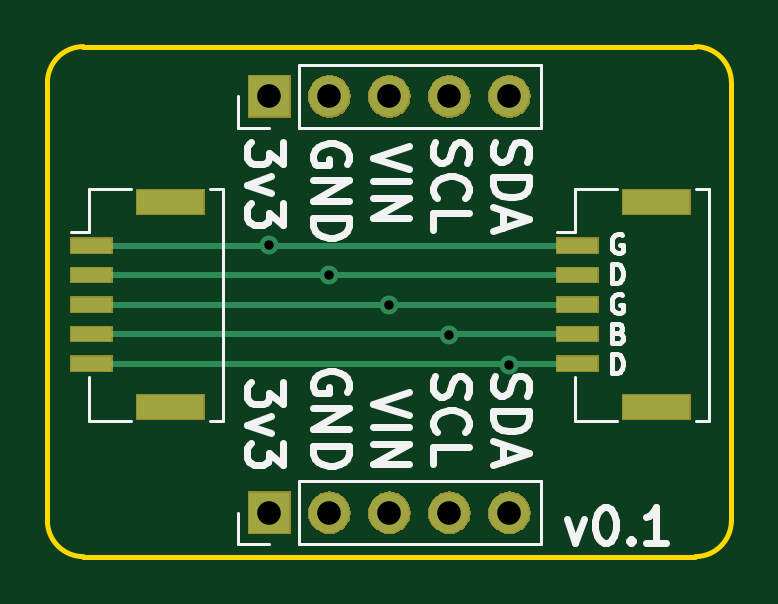
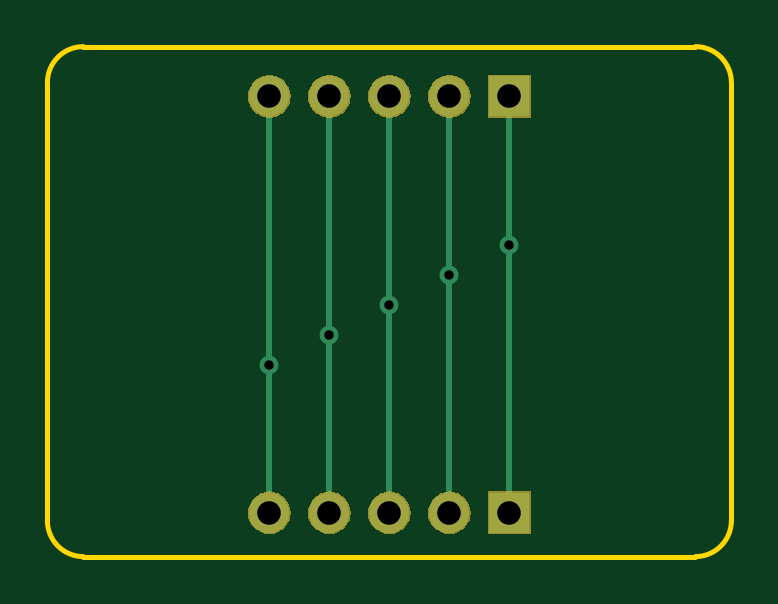
Circuit board: 11 layer files. Board 29.0 x 21.6 mm.
- bottom_copper: snooping-board-B.Cu.gbr (2451 bytes)
- bottom_mask: snooping-board-B.Mask.gbr (14042 bytes)
- paste: snooping-board-B.Paste.gbr (551 bytes)
- bottom_silk: snooping-board-B.SilkS.gbr (552 bytes)
- outline: snooping-board-Edge.Cuts.gbr (1044 bytes)
- top_copper: snooping-board-F.Cu.gbr (3289 bytes)
- top_mask: snooping-board-F.Mask.gbr (16302 bytes)
- paste: snooping-board-F.Paste.gbr (1034 bytes)
- top_silk: snooping-board-F.SilkS.gbr (12778 bytes)
- drill: snooping-board-NPTH.drl (169 bytes)
- drill: snooping-board-PTH.drl (391 bytes)

=== bottom_copper: snooping-board-B.Cu.gbr ===
G04 #@! TF.GenerationSoftware,KiCad,Pcbnew,5.0.1-33cea8e~67~ubuntu18.04.1*
G04 #@! TF.CreationDate,2018-12-04T13:55:11-08:00*
G04 #@! TF.ProjectId,snooping-board,736E6F6F70696E672D626F6172642E6B,rev?*
G04 #@! TF.SameCoordinates,Original*
G04 #@! TF.FileFunction,Copper,L2,Bot,Signal*
G04 #@! TF.FilePolarity,Positive*
%FSLAX46Y46*%
G04 Gerber Fmt 4.6, Leading zero omitted, Abs format (unit mm)*
G04 Created by KiCad (PCBNEW 5.0.1-33cea8e~67~ubuntu18.04.1) date Tue 04 Dec 2018 01:55:11 PM PST*
%MOMM*%
%LPD*%
G01*
G04 APERTURE LIST*
G04 #@! TA.AperFunction,ComponentPad*
%ADD10R,1.700000X1.700000*%
G04 #@! TD*
G04 #@! TA.AperFunction,ComponentPad*
%ADD11O,1.700000X1.700000*%
G04 #@! TD*
G04 #@! TA.AperFunction,ViaPad*
%ADD12C,0.800000*%
G04 #@! TD*
G04 #@! TA.AperFunction,Conductor*
%ADD13C,0.250000*%
G04 #@! TD*
G04 APERTURE END LIST*
D10*
G04 #@! TO.P,J3,1*
G04 #@! TO.N,3V3*
X139700000Y-106600000D03*
D11*
G04 #@! TO.P,J3,2*
G04 #@! TO.N,GND*
X142240000Y-106600000D03*
G04 #@! TO.P,J3,3*
G04 #@! TO.N,/VIN*
X144780000Y-106600000D03*
G04 #@! TO.P,J3,4*
G04 #@! TO.N,/SCL*
X147320000Y-106600000D03*
G04 #@! TO.P,J3,5*
G04 #@! TO.N,/SDA*
X149860000Y-106600000D03*
G04 #@! TD*
D10*
G04 #@! TO.P,J4,1*
G04 #@! TO.N,3V3*
X139700000Y-88980000D03*
D11*
G04 #@! TO.P,J4,2*
G04 #@! TO.N,GND*
X142240000Y-88980000D03*
G04 #@! TO.P,J4,3*
G04 #@! TO.N,/VIN*
X144780000Y-88980000D03*
G04 #@! TO.P,J4,4*
G04 #@! TO.N,/SCL*
X147320000Y-88980000D03*
G04 #@! TO.P,J4,5*
G04 #@! TO.N,/SDA*
X149860000Y-88980000D03*
G04 #@! TD*
D12*
G04 #@! TO.N,3V3*
X139700000Y-95250000D03*
G04 #@! TO.N,GND*
X142240000Y-96520000D03*
G04 #@! TO.N,/VIN*
X144780000Y-97790000D03*
G04 #@! TO.N,/SCL*
X147320000Y-99060000D03*
G04 #@! TO.N,/SDA*
X149860000Y-106600000D03*
X149860000Y-100330000D03*
G04 #@! TD*
D13*
G04 #@! TO.N,3V3*
X139700000Y-95250000D02*
X139700000Y-106600000D01*
X139700000Y-88980000D02*
X139700000Y-95250000D01*
G04 #@! TO.N,GND*
X142240000Y-88980000D02*
X142240000Y-90182081D01*
X142240000Y-96520000D02*
X142240000Y-106600000D01*
X142240000Y-90182081D02*
X142240000Y-96520000D01*
G04 #@! TO.N,/VIN*
X144780000Y-97790000D02*
X144780000Y-106600000D01*
X144780000Y-88980000D02*
X144780000Y-97790000D01*
G04 #@! TO.N,/SCL*
X147320000Y-99060000D02*
X147320000Y-106600000D01*
X147320000Y-88980000D02*
X147320000Y-99060000D01*
G04 #@! TO.N,/SDA*
X149860000Y-100330000D02*
X149860000Y-106600000D01*
X149860000Y-88980000D02*
X149860000Y-100330000D01*
G04 #@! TD*
M02*

=== bottom_mask: snooping-board-B.Mask.gbr (14042 bytes, source omitted) ===
=== paste: snooping-board-B.Paste.gbr ===
G04 #@! TF.GenerationSoftware,KiCad,Pcbnew,5.0.1-33cea8e~67~ubuntu18.04.1*
G04 #@! TF.CreationDate,2018-12-04T13:55:11-08:00*
G04 #@! TF.ProjectId,snooping-board,736E6F6F70696E672D626F6172642E6B,rev?*
G04 #@! TF.SameCoordinates,Original*
G04 #@! TF.FileFunction,Paste,Bot*
G04 #@! TF.FilePolarity,Positive*
%FSLAX46Y46*%
G04 Gerber Fmt 4.6, Leading zero omitted, Abs format (unit mm)*
G04 Created by KiCad (PCBNEW 5.0.1-33cea8e~67~ubuntu18.04.1) date Tue 04 Dec 2018 01:55:11 PM PST*
%MOMM*%
%LPD*%
G01*
G04 APERTURE LIST*
G04 APERTURE END LIST*
M02*

=== bottom_silk: snooping-board-B.SilkS.gbr ===
G04 #@! TF.GenerationSoftware,KiCad,Pcbnew,5.0.1-33cea8e~67~ubuntu18.04.1*
G04 #@! TF.CreationDate,2018-12-04T13:55:11-08:00*
G04 #@! TF.ProjectId,snooping-board,736E6F6F70696E672D626F6172642E6B,rev?*
G04 #@! TF.SameCoordinates,Original*
G04 #@! TF.FileFunction,Legend,Bot*
G04 #@! TF.FilePolarity,Positive*
%FSLAX46Y46*%
G04 Gerber Fmt 4.6, Leading zero omitted, Abs format (unit mm)*
G04 Created by KiCad (PCBNEW 5.0.1-33cea8e~67~ubuntu18.04.1) date Tue 04 Dec 2018 01:55:11 PM PST*
%MOMM*%
%LPD*%
G01*
G04 APERTURE LIST*
G04 APERTURE END LIST*
M02*

=== outline: snooping-board-Edge.Cuts.gbr ===
G04 #@! TF.GenerationSoftware,KiCad,Pcbnew,5.0.1-33cea8e~67~ubuntu18.04.1*
G04 #@! TF.CreationDate,2018-12-04T13:55:11-08:00*
G04 #@! TF.ProjectId,snooping-board,736E6F6F70696E672D626F6172642E6B,rev?*
G04 #@! TF.SameCoordinates,Original*
G04 #@! TF.FileFunction,Profile,NP*
%FSLAX46Y46*%
G04 Gerber Fmt 4.6, Leading zero omitted, Abs format (unit mm)*
G04 Created by KiCad (PCBNEW 5.0.1-33cea8e~67~ubuntu18.04.1) date Tue 04 Dec 2018 01:55:11 PM PST*
%MOMM*%
%LPD*%
G01*
G04 APERTURE LIST*
%ADD10C,0.200000*%
G04 APERTURE END LIST*
D10*
X159258000Y-106934000D02*
G75*
G02X157734000Y-108458000I-1524000J0D01*
G01*
X131826000Y-108458000D02*
G75*
G02X130302000Y-106934000I0J1524000D01*
G01*
X130302000Y-88392000D02*
G75*
G02X131826000Y-86868000I1524000J0D01*
G01*
X157734000Y-86868000D02*
G75*
G02X159258000Y-88392000I0J-1524000D01*
G01*
X131826000Y-108458000D02*
X157734000Y-108458000D01*
X130302000Y-88392000D02*
X130302000Y-106934000D01*
X159258000Y-88392000D02*
X159258000Y-106934000D01*
X131826000Y-86868000D02*
X157734000Y-86868000D01*
M02*

=== top_copper: snooping-board-F.Cu.gbr ===
G04 #@! TF.GenerationSoftware,KiCad,Pcbnew,5.0.1-33cea8e~67~ubuntu18.04.1*
G04 #@! TF.CreationDate,2018-12-04T13:55:11-08:00*
G04 #@! TF.ProjectId,snooping-board,736E6F6F70696E672D626F6172642E6B,rev?*
G04 #@! TF.SameCoordinates,Original*
G04 #@! TF.FileFunction,Copper,L1,Top,Signal*
G04 #@! TF.FilePolarity,Positive*
%FSLAX46Y46*%
G04 Gerber Fmt 4.6, Leading zero omitted, Abs format (unit mm)*
G04 Created by KiCad (PCBNEW 5.0.1-33cea8e~67~ubuntu18.04.1) date Tue 04 Dec 2018 01:55:11 PM PST*
%MOMM*%
%LPD*%
G01*
G04 APERTURE LIST*
G04 #@! TA.AperFunction,SMDPad,CuDef*
%ADD10R,1.700000X0.600000*%
G04 #@! TD*
G04 #@! TA.AperFunction,SMDPad,CuDef*
%ADD11R,2.800000X1.000000*%
G04 #@! TD*
G04 #@! TA.AperFunction,ComponentPad*
%ADD12R,1.700000X1.700000*%
G04 #@! TD*
G04 #@! TA.AperFunction,ComponentPad*
%ADD13O,1.700000X1.700000*%
G04 #@! TD*
G04 #@! TA.AperFunction,ViaPad*
%ADD14C,0.800000*%
G04 #@! TD*
G04 #@! TA.AperFunction,Conductor*
%ADD15C,0.250000*%
G04 #@! TD*
G04 APERTURE END LIST*
D10*
G04 #@! TO.P,J1,1*
G04 #@! TO.N,3V3*
X132162000Y-95290000D03*
G04 #@! TO.P,J1,2*
G04 #@! TO.N,GND*
X132162000Y-96540000D03*
G04 #@! TO.P,J1,3*
G04 #@! TO.N,/VIN*
X132162000Y-97790000D03*
G04 #@! TO.P,J1,4*
G04 #@! TO.N,/SCL*
X132162000Y-99040000D03*
G04 #@! TO.P,J1,5*
G04 #@! TO.N,/SDA*
X132162000Y-100290000D03*
D11*
G04 #@! TO.P,J1,*
G04 #@! TO.N,*
X135512000Y-93440000D03*
X135512000Y-102140000D03*
G04 #@! TD*
G04 #@! TO.P,J2,*
G04 #@! TO.N,*
X156086000Y-102140000D03*
X156086000Y-93440000D03*
D10*
G04 #@! TO.P,J2,5*
G04 #@! TO.N,/SDA*
X152736000Y-100290000D03*
G04 #@! TO.P,J2,4*
G04 #@! TO.N,/SCL*
X152736000Y-99040000D03*
G04 #@! TO.P,J2,3*
G04 #@! TO.N,/VIN*
X152736000Y-97790000D03*
G04 #@! TO.P,J2,2*
G04 #@! TO.N,GND*
X152736000Y-96540000D03*
G04 #@! TO.P,J2,1*
G04 #@! TO.N,3V3*
X152736000Y-95290000D03*
G04 #@! TD*
D12*
G04 #@! TO.P,J3,1*
G04 #@! TO.N,3V3*
X139700000Y-106600000D03*
D13*
G04 #@! TO.P,J3,2*
G04 #@! TO.N,GND*
X142240000Y-106600000D03*
G04 #@! TO.P,J3,3*
G04 #@! TO.N,/VIN*
X144780000Y-106600000D03*
G04 #@! TO.P,J3,4*
G04 #@! TO.N,/SCL*
X147320000Y-106600000D03*
G04 #@! TO.P,J3,5*
G04 #@! TO.N,/SDA*
X149860000Y-106600000D03*
G04 #@! TD*
D12*
G04 #@! TO.P,J4,1*
G04 #@! TO.N,3V3*
X139700000Y-88980000D03*
D13*
G04 #@! TO.P,J4,2*
G04 #@! TO.N,GND*
X142240000Y-88980000D03*
G04 #@! TO.P,J4,3*
G04 #@! TO.N,/VIN*
X144780000Y-88980000D03*
G04 #@! TO.P,J4,4*
G04 #@! TO.N,/SCL*
X147320000Y-88980000D03*
G04 #@! TO.P,J4,5*
G04 #@! TO.N,/SDA*
X149860000Y-88980000D03*
G04 #@! TD*
D14*
G04 #@! TO.N,3V3*
X139700000Y-95250000D03*
G04 #@! TO.N,GND*
X142240000Y-96520000D03*
G04 #@! TO.N,/VIN*
X144780000Y-97790000D03*
G04 #@! TO.N,/SCL*
X147320000Y-99060000D03*
G04 #@! TO.N,/SDA*
X149860000Y-106600000D03*
X149860000Y-100330000D03*
G04 #@! TD*
D15*
G04 #@! TO.N,3V3*
X133262000Y-95290000D02*
X152736000Y-95290000D01*
X132162000Y-95290000D02*
X133262000Y-95290000D01*
G04 #@! TO.N,GND*
X152736000Y-96540000D02*
X132162000Y-96540000D01*
G04 #@! TO.N,/VIN*
X132162000Y-97790000D02*
X152736000Y-97790000D01*
G04 #@! TO.N,/SCL*
X151636000Y-99040000D02*
X132162000Y-99040000D01*
X152736000Y-99040000D02*
X151636000Y-99040000D01*
G04 #@! TO.N,/SDA*
X133262000Y-100290000D02*
X152736000Y-100290000D01*
X132162000Y-100290000D02*
X133262000Y-100290000D01*
G04 #@! TD*
M02*

=== top_mask: snooping-board-F.Mask.gbr (16302 bytes, source omitted) ===
=== paste: snooping-board-F.Paste.gbr ===
G04 #@! TF.GenerationSoftware,KiCad,Pcbnew,5.0.1-33cea8e~67~ubuntu18.04.1*
G04 #@! TF.CreationDate,2018-12-04T13:55:11-08:00*
G04 #@! TF.ProjectId,snooping-board,736E6F6F70696E672D626F6172642E6B,rev?*
G04 #@! TF.SameCoordinates,Original*
G04 #@! TF.FileFunction,Paste,Top*
G04 #@! TF.FilePolarity,Positive*
%FSLAX46Y46*%
G04 Gerber Fmt 4.6, Leading zero omitted, Abs format (unit mm)*
G04 Created by KiCad (PCBNEW 5.0.1-33cea8e~67~ubuntu18.04.1) date Tue 04 Dec 2018 01:55:11 PM PST*
%MOMM*%
%LPD*%
G01*
G04 APERTURE LIST*
%ADD10R,1.700000X0.600000*%
%ADD11R,2.800000X1.000000*%
G04 APERTURE END LIST*
D10*
G04 #@! TO.C,J1*
X132162000Y-95290000D03*
X132162000Y-96540000D03*
X132162000Y-97790000D03*
X132162000Y-99040000D03*
X132162000Y-100290000D03*
D11*
X135512000Y-93440000D03*
X135512000Y-102140000D03*
G04 #@! TD*
G04 #@! TO.C,J2*
X156086000Y-102140000D03*
X156086000Y-93440000D03*
D10*
X152736000Y-100290000D03*
X152736000Y-99040000D03*
X152736000Y-97790000D03*
X152736000Y-96540000D03*
X152736000Y-95290000D03*
G04 #@! TD*
M02*

=== top_silk: snooping-board-F.SilkS.gbr (12778 bytes, source omitted) ===
=== drill: snooping-board-NPTH.drl ===
M48
;DRILL file {KiCad 5.0.1-33cea8e~67~ubuntu18.04.1} date Tue 04 Dec 2018 01:55:06 PM PST
;FORMAT={-:-/ absolute / inch / decimal}
FMAT,2
INCH,TZ
%
G90
G05
M72
T0
M30

=== drill: snooping-board-PTH.drl ===
M48
;DRILL file {KiCad 5.0.1-33cea8e~67~ubuntu18.04.1} date Tue 04 Dec 2018 01:55:06 PM PST
;FORMAT={-:-/ absolute / inch / decimal}
FMAT,2
INCH,TZ
T1C0.0157
T2C0.0394
%
G90
G05
M72
T1
X5.5Y-3.75
X5.6Y-3.8
X5.7Y-3.85
X5.8Y-3.9
X5.9Y-3.95
X5.9Y-4.1969
T2
X5.5Y-4.1969
X5.6Y-4.1969
X5.7Y-4.1969
X5.8Y-4.1969
X5.9Y-4.1969
X5.5Y-3.5031
X5.6Y-3.5031
X5.7Y-3.5031
X5.8Y-3.5031
X5.9Y-3.5031
T0
M30

